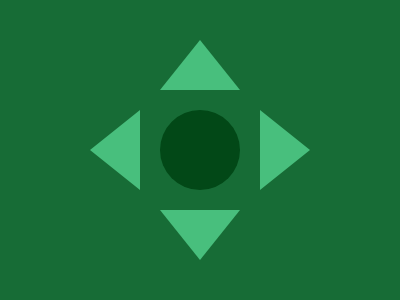

Write the HTML and CSS that draws this image.

<div></div>
<div class="a"></div>
<div class="b"></div>
<div class="c"></div>
<div class="d"></div>
<style>
  body {
    background: #176C36;
  }
  div {
    position: absolute;
    top: 40px;
    left: 160px;
    width: 0;
    height: 0;
    border-left: 40px solid transparent;
    border-right: 40px solid transparent;
    border-bottom: 50px solid#48BF7D;
  }
  .a {
    top: 210px;
    transform: rotate(180deg);
  }
  .b {
    left: 75px;
    top: 125px;
    transform: rotate(-90deg)
  }
  .c {
    left: 245px;
    top: 125px;
    transform: rotate(90deg)
  }
  .d {
    top: 110px;
    width: 80px;
    height: 80px;
    border: none;
    border-radius: 50%;
    background: #024817;
  }
</style>
